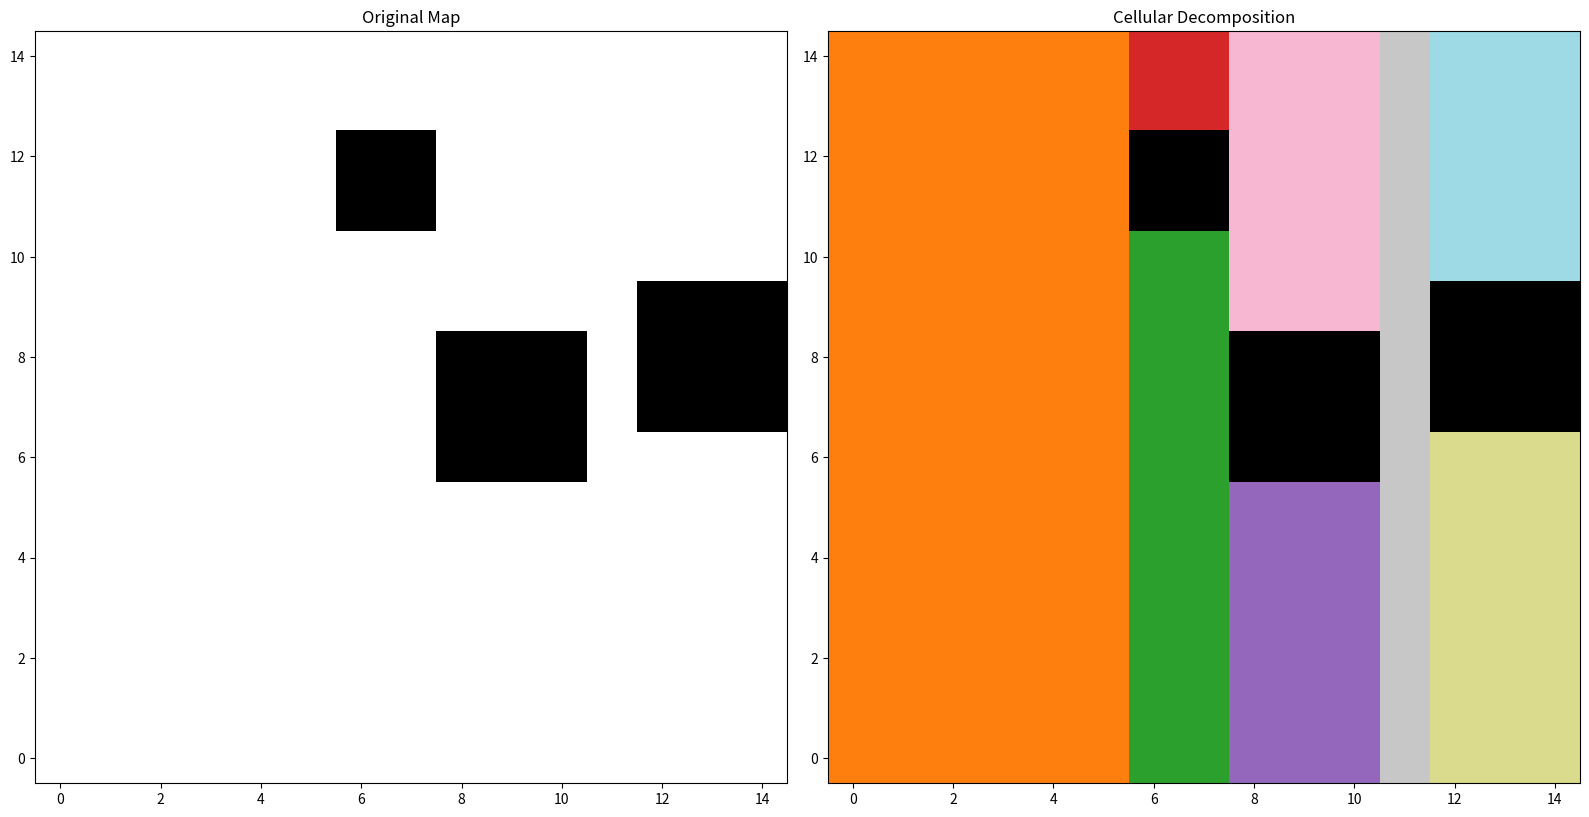

This chart was generated by the following Python code:
import numpy as np
import matplotlib.pyplot as plt
import matplotlib.colors as colors
import matplotlib.cm as cm
import random
import matplotlib.animation as animation


def create_map(size, seed=None):
    if seed is not None:
        random.seed(seed)
        np.random.seed(seed)
    map_grid = np.zeros((size, size))
    num_obstacles = random.randint(3, max(3, size // 3))
    max_obs_size = max(2, size // 5)
    for _ in range(num_obstacles):
        obs_size = random.randint(2, max_obs_size)
        start_row = random.randint(0, size - obs_size)
        start_col = random.randint(0, size - obs_size)
        map_grid[start_row : start_row + obs_size, start_col : start_col + obs_size] = 1
    return map_grid


def calc_connectivity(slice):
    connectivity = 0
    last_data = 0
    open_part = False
    connective_parts = []
    start_point = 0
    for i, data in enumerate(slice):
        if last_data == 0 and data == 1:
            open_part = True
            start_point = i
        elif last_data == 1 and data == 0 and open_part:
            open_part = False
            connectivity += 1
            connective_parts.append((start_point, i))
        last_data = data
    if open_part:
        connectivity += 1
        connective_parts.append((start_point, len(slice)))
    return connectivity, connective_parts


def get_adjacency_matrix(parts_left, parts_right):
    adjacency_matrix = np.zeros([len(parts_left), len(parts_right)])
    for l, lparts in enumerate(parts_left):
        for r, rparts in enumerate(parts_right):
            if min(lparts[1], rparts[1]) - max(lparts[0], rparts[0]) > 0:
                adjacency_matrix[l, r] = 1
    return adjacency_matrix


def bcd(map_grid):
    erode_img = 1 - map_grid
    last_connectivity = 0
    last_connectivity_parts = []
    current_cell = 1
    current_cells = []
    separate_img = np.copy(erode_img)
    cell_boundaries = {}
    non_neighboor_cells = []

    for col in range(erode_img.shape[1]):
        current_slice = erode_img[:, col]
        connectivity, connective_parts = calc_connectivity(current_slice)

        if last_connectivity == 0:
            current_cells = [current_cell + i for i in range(connectivity)]
            current_cell += connectivity
        elif connectivity == 0:
            current_cells = []
            continue
        else:
            adj_matrix = get_adjacency_matrix(last_connectivity_parts, connective_parts)
            new_cells = [0] * len(connective_parts)
            for i in range(adj_matrix.shape[0]):
                if np.sum(adj_matrix[i, :]) == 1:
                    new_cells[int(np.argwhere(adj_matrix[i, :])[0])] = current_cells[i]
                elif np.sum(adj_matrix[i, :]) > 1:
                    for idx in np.argwhere(adj_matrix[i, :]):
                        new_cells[int(idx)] = current_cell
                        current_cell += 1
            for i in range(adj_matrix.shape[1]):
                if np.sum(adj_matrix[:, i]) > 1 or np.sum(adj_matrix[:, i]) == 0:
                    new_cells[i] = current_cell
                    current_cell += 1
            current_cells = new_cells

        for cell, slice_part in zip(current_cells, connective_parts):
            separate_img[slice_part[0] : slice_part[1], col] = cell
            cell_boundaries.setdefault(cell, []).append(slice_part)

        if len(current_cells) > 1:
            non_neighboor_cells.append(current_cells)

        last_connectivity = connectivity
        last_connectivity_parts = connective_parts

    x_coordinates = calculate_x_coordinates(
        separate_img.shape[1],
        separate_img.shape[0],
        range(1, current_cell),
        cell_boundaries,
        non_neighboor_cells,
    )

    return (
        separate_img,
        current_cell - 1,
        cell_boundaries,
        x_coordinates,
        non_neighboor_cells,
    )


def calculate_x_coordinates(
    x_size, y_size, cells_to_visit, cell_boundaries, nonneighbors
):
    cells_x_coordinates = {}
    width_accum_prev = 0
    cell_idx = 1
    total_cell_number = len(cell_boundaries)

    while cell_idx <= total_cell_number:
        is_split_by_obstacle = False
        for subneighbor in nonneighbors:
            if subneighbor and subneighbor[0] == cell_idx:
                separated_cell_number = len(subneighbor)
                if cell_idx in cell_boundaries:
                    width_current_cell = len(cell_boundaries[cell_idx])
                    for j in range(separated_cell_number):
                        if cell_idx + j in cell_boundaries:
                            cells_x_coordinates[cell_idx + j] = list(
                                range(
                                    width_accum_prev,
                                    width_accum_prev + width_current_cell,
                                )
                            )
                    width_accum_prev += width_current_cell
                    cell_idx += separated_cell_number
                    is_split_by_obstacle = True
                    break
        if not is_split_by_obstacle and cell_idx in cell_boundaries:
            width_current_cell = len(cell_boundaries[cell_idx])
            cells_x_coordinates[cell_idx] = list(
                range(width_accum_prev, width_accum_prev + width_current_cell)
            )
            width_accum_prev += width_current_cell
            cell_idx += 1
        elif not is_split_by_obstacle:
            cell_idx += 1

    return cells_x_coordinates


def calculate_zigzag_path(separate_img, cell_boundaries, x_coordinates):
    """
    Calculate a traversal path using a recursive boustrophedon approach
    with vertical (up-down) movement from column to column,
    prioritizing revisiting unvisited regions as soon as possible

    Args:
        separate_img: The image with cell decomposition
        cell_boundaries: Dictionary containing cell boundary information
        x_coordinates: Dictionary containing x coordinates for each cell

    Returns:
        path: List of (x, y) coordinates for the traversal path
    """
    height, width = separate_img.shape
    path = []  # Store the traversal path
    visited = np.zeros_like(separate_img, dtype=bool)

    # Mark obstacles as visited to avoid them
    visited[separate_img == 0] = True

    # Current position tracker
    current_pos = [None, None]

    # Calculate Manhattan distance between two points
    def manhattan_distance(p1, p2):
        return abs(p1[0] - p2[0]) + abs(p1[1] - p2[1])

    # Find the closest unvisited cell to the current position
    def find_closest_unvisited():
        if current_pos[0] is None:
            return None

        min_dist = float("inf")
        closest_point = None

        # Scan the entire map for unvisited cells
        for y in range(height):
            for x in range(width):
                if not visited[y, x]:
                    dist = manhattan_distance((y, x), current_pos)
                    if dist < min_dist:
                        min_dist = dist
                        closest_point = (y, x)

        return closest_point

    # Create a safe path from current position to target position
    def create_path_to(target):
        if current_pos[0] is None or target is None:
            return []

        y1, x1 = current_pos
        y2, x2 = target
        safe_path = []

        # Try moving vertically first (only if coordinates are valid)
        if y1 is not None and y2 is not None:
            y_dir = 1 if y2 > y1 else -1
            y_start = y1 + y_dir
            y_end = y2

            # Ensure we move in the right direction
            if y_dir > 0:
                y_range = range(y_start, y_end + y_dir, y_dir)
            else:
                y_range = range(y_start, y_end + y_dir, y_dir)

            for y in y_range:
                if 0 <= y < height and not visited[y, x1]:
                    safe_path.append((x1, y))

        # Then move horizontally (only if coordinates are valid)
        if x1 is not None and x2 is not None:
            x_dir = 1 if x2 > x1 else -1
            x_start = x1 + x_dir
            x_end = x2

            # Ensure we move in the right direction
            if x_dir > 0:
                x_range = range(x_start, x_end + x_dir, x_dir)
            else:
                x_range = range(x_start, x_end + x_dir, x_dir)

            for x in x_range:
                if 0 <= x < width and not visited[y2, x]:
                    safe_path.append((x, y2))

        return safe_path

    # The recursive navigation function for up-down column movement
    def navigate(y, x, direction):
        # Check if position is valid
        if not (0 <= y < height and 0 <= x < width):
            return False

        # Skip if obstacle or already visited
        if visited[y, x]:
            return False

        # Mark current position as visited and add to path
        visited[y, x] = True
        path.append((x, y))
        current_pos[0], current_pos[1] = y, x

        # Try to move vertically in current direction first
        next_y = y + direction
        if 0 <= next_y < height and not visited[next_y, x]:
            if navigate(next_y, x, direction):
                return True

        # Then try to move horizontally right and change direction
        next_x = x + 1
        if next_x < width and not visited[y, next_x]:
            if navigate(y, next_x, -direction):
                return True

        # If can't move right, try moving left and change direction
        next_x = x - 1
        if next_x >= 0 and not visited[y, next_x]:
            if navigate(y, next_x, -direction):
                return True

        return False

    # Start from top-left and continue until all accessible cells are visited
    remaining = np.sum(~visited)

    while remaining > 0:
        # If we're just starting or need to find a new point
        if current_pos[0] is None:
            # Find the first unvisited point
            start_found = False
            for y in range(height):
                for x in range(width):
                    if not visited[y, x]:
                        current_pos = [y, x]
                        start_found = True
                        break
                if start_found:
                    break

            # If no unvisited points, we're done
            if not start_found:
                break

            # Start navigation from this point
            navigate(current_pos[0], current_pos[1], 1)
        else:
            # Find the closest unvisited cell
            target = find_closest_unvisited()
            if target is None:
                break

            # Create path to the target
            target_path = create_path_to(target)

            # Add path points and mark them as visited
            for x, y in target_path:
                if not visited[y, x]:
                    visited[y, x] = True
                    path.append((x, y))
                    current_pos = [y, x]

            # Start navigation from the new point
            navigate(current_pos[0], current_pos[1], 1)

        # Recalculate remaining unvisited cells
        remaining = np.sum(~visited)

    return path


def animate_traversal(map_grid, separate_img, num_cells, path):
    """
    Animate the traversal of the map using a simple robot visualization

    Args:
        map_grid: Original map with obstacles
        separate_img: Image with cell decomposition
        num_cells: Number of cells
        path: List of (x, y) coordinates to traverse
    """
    # Create figure with two views - original map and cellular decomposition
    fig, (ax1, ax2) = plt.subplots(1, 2, figsize=(16, 8))

    # Display original map
    ax1.imshow(map_grid, cmap="Greys", origin="lower")
    ax1.set_title("Original Map")

    # Display cell decomposition with colors
    cmap = cm.get_cmap("tab20", num_cells + 1)
    norm = colors.Normalize(vmin=0, vmax=num_cells)
    masked_img = np.ma.masked_where(separate_img == 0, separate_img)
    ax2.imshow(masked_img, cmap=cmap, norm=norm, origin="lower")

    # Add black for obstacles
    obstacle_img = np.zeros((*separate_img.shape, 4))
    obstacle_img[separate_img == 0, 3] = 1
    ax2.imshow(obstacle_img, origin="lower")
    ax2.set_title("Cellular Decomposition")

    # Robot visualization - dot with trail
    (robot1,) = ax1.plot([], [], "ro-", markersize=8, linewidth=2)
    (robot2,) = ax2.plot([], [], "ro-", markersize=8, linewidth=2)

    # Animation controls
    animation_speed = [100]  # Initial speed (milliseconds)

    def init():
        robot1.set_data([], [])
        robot2.set_data([], [])
        return robot1, robot2

    def animate(i):
        if i < len(path):
            # Extract points up to current frame
            points = path[: i + 1]
            x, y = zip(*points)

            # Update robot positions
            robot1.set_data(x, y)
            robot2.set_data(x, y)
        return robot1, robot2

    # Create animation
    ani = animation.FuncAnimation(
        fig,
        animate,
        init_func=init,
        frames=len(path) + 1,
        interval=animation_speed[0],
        blit=True,
    )

    # Function to update animation speed
    def update_speed():
        ani.event_source.stop()
        ani.event_source.interval = animation_speed[0]
        ani.event_source.start()

    # Keyboard event handler
    def on_key(event):
        if event.key == "enter":  # Generate new map
            plt.close(fig)
            return True
        elif event.key == "escape":  # Exit
            plt.close(fig)
            return False
        elif event.key == "left":  # Reduce speed
            animation_speed[0] = min(animation_speed[0] + 50, 1000)
            print(f"Speed: {animation_speed[0]}ms (slower)")
            update_speed()
        elif event.key == "right":  # Increase speed
            animation_speed[0] = max(animation_speed[0] - 50, 10)
            print(f"Speed: {animation_speed[0]}ms (faster)")
            update_speed()
        return None

    # Connect keyboard handler
    result = [None]  # To store the result

    def handle_close(evt):
        result[0] = False if result[0] is None else result[0]

    def on_key_wrapper(event):
        key_result = on_key(event)
        if key_result is not None:
            result[0] = key_result

    fig.canvas.mpl_connect("key_press_event", on_key_wrapper)
    fig.canvas.mpl_connect("close_event", handle_close)

    plt.tight_layout()
    plt.show()

    return result[0]


def main():
    """
    Main function to run the application
    """
    size = 15  # Default map size
    traverse_mode = True  # Always run in traverse mode

    seed = 100  # Initial seed
    regenerate = True

    while regenerate:
        # Create map and calculate cellular decomposition
        map_grid = create_map(size, seed)
        separate_img, num_cells, cell_boundaries, x_coordinates, non_neighboor_cells = (
            bcd(map_grid)
        )

        # Calculate and animate traversal path
        path = calculate_zigzag_path(separate_img, cell_boundaries, x_coordinates)
        regenerate = animate_traversal(map_grid, separate_img, num_cells, path)

        if regenerate:
            seed += 1  # Increment seed for a different map


if __name__ == "__main__":
    main()
